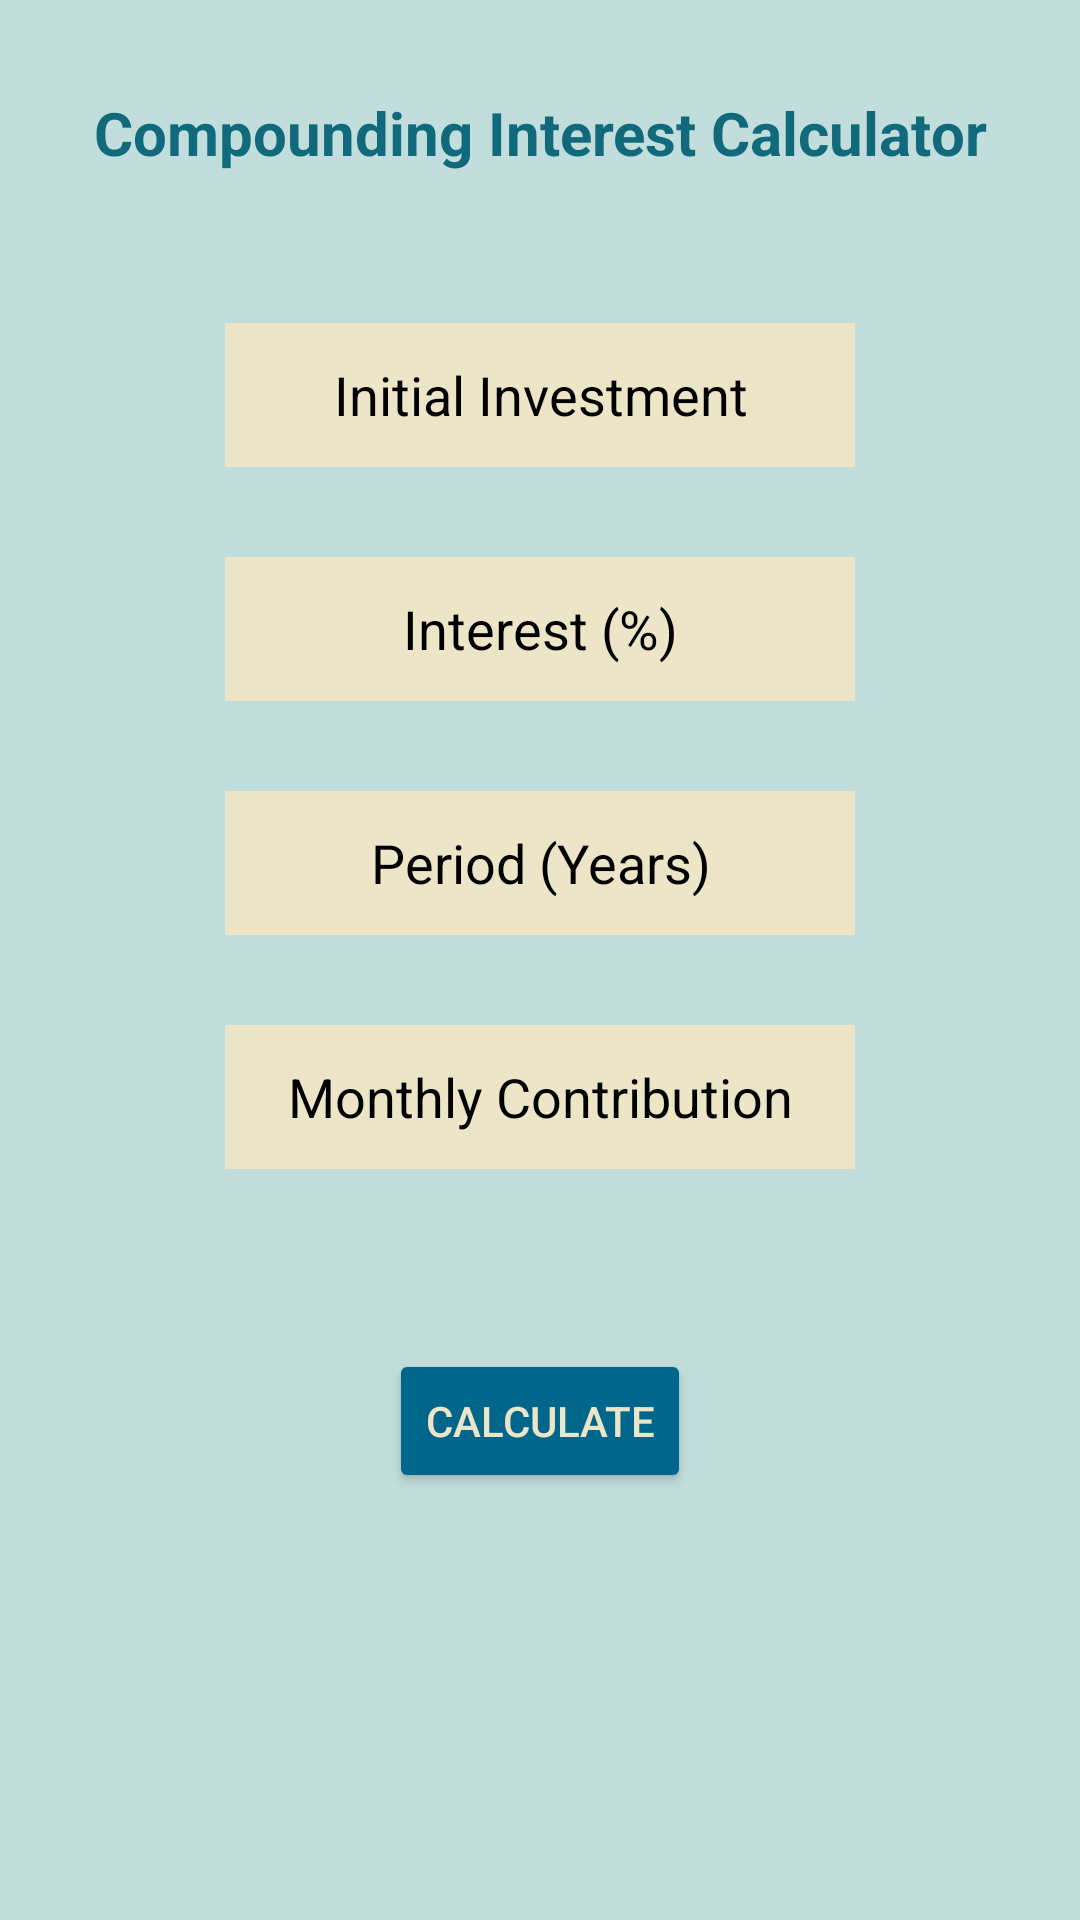

Write the Android layout XML for this screen, with the resource values it uses.
<!-- AndroidManifest.xml: application theme Theme.Design.NoActionBar -->
<!-- res/layout/fragment_interest_calculator.xml -->
<?xml version="1.0" encoding="utf-8"?>
<androidx.constraintlayout.widget.ConstraintLayout xmlns:android="http://schemas.android.com/apk/res/android"
    xmlns:app="http://schemas.android.com/apk/res-auto"
    xmlns:tools="http://schemas.android.com/tools"
    android:layout_width="match_parent"
    android:layout_height="match_parent"
    android:background="#C2DEDC"
    tools:context=".InterestCalculatorFragment">

    <TextView
        android:id="@+id/interestFragmentTitle"
        android:layout_width="wrap_content"
        android:layout_height="wrap_content"
        android:text="Compounding Interest Calculator"
        android:textColor="#116A7B"
        android:textSize="20sp"
        android:textStyle="bold"
        app:layout_constraintBottom_toBottomOf="parent"
        app:layout_constraintEnd_toEndOf="parent"
        app:layout_constraintStart_toStartOf="parent"
        app:layout_constraintTop_toTopOf="parent"
        app:layout_constraintHorizontal_bias="0.5"
        app:layout_constraintVertical_bias="0.05" />

    <EditText
        android:id="@+id/cashEarningInterestText"
        android:layout_width="wrap_content"
        android:layout_height="wrap_content"
        android:layout_marginTop="50dp"
        android:background="#ECE5C7"
        android:ems="10"
        android:hint="Initial Investment"
        android:inputType="number|numberDecimal"
        android:minHeight="48dp"
        android:textAlignment="center"
        android:textColor="@color/black"
        android:textColorHint="@color/black"
        app:layout_constraintEnd_toEndOf="parent"
        app:layout_constraintStart_toStartOf="parent"
        app:layout_constraintTop_toBottomOf="@+id/interestFragmentTitle" />

    <EditText
        android:id="@+id/interestRate"
        android:layout_width="wrap_content"
        android:layout_height="wrap_content"
        android:layout_marginTop="30dp"
        android:background="#ECE5C7"
        android:ems="10"
        android:hint="Interest (%)"
        android:inputType="number|numberDecimal"
        android:minHeight="48dp"
        android:textAlignment="center"
        android:textColor="@color/black"
        android:textColorHint="@color/black"
        app:layout_constraintEnd_toEndOf="parent"
        app:layout_constraintStart_toStartOf="parent"
        app:layout_constraintTop_toBottomOf="@+id/cashEarningInterestText" />

    <EditText
        android:id="@+id/interestTimeInYears"
        android:layout_width="wrap_content"
        android:layout_height="wrap_content"
        android:layout_marginTop="30dp"
        android:background="#ECE5C7"
        android:ems="10"
        android:hint="Period (Years)"
        android:inputType="number|numberDecimal"
        android:minHeight="48dp"
        android:textAlignment="center"
        android:textColor="@color/black"
        android:textColorHint="@color/black"
        app:layout_constraintEnd_toEndOf="parent"
        app:layout_constraintStart_toStartOf="parent"
        app:layout_constraintTop_toBottomOf="@+id/interestRate" />

    <EditText
        android:id="@+id/interestContributions"
        android:layout_width="wrap_content"
        android:layout_height="wrap_content"
        android:layout_marginTop="30dp"
        android:background="#ECE5C7"
        android:ems="10"
        android:hint="Monthly Contribution"
        android:inputType="number|numberDecimal"
        android:minHeight="48dp"
        android:textAlignment="center"
        android:textColor="@color/black"
        android:textColorHint="@color/black"
        app:layout_constraintEnd_toEndOf="parent"
        app:layout_constraintStart_toStartOf="parent"
        app:layout_constraintTop_toBottomOf="@+id/interestTimeInYears" />

    <Spinner
        android:id="@+id/interestMethod"
        android:layout_width="wrap_content"
        android:layout_height="wrap_content"
        android:layout_marginTop="30dp"
        android:background="@color/black"
        android:spinnerMode="dropdown"
        app:layout_constraintEnd_toEndOf="parent"
        app:layout_constraintStart_toStartOf="parent"
        app:layout_constraintTop_toBottomOf="@+id/interestContributions" />

    <Button
        android:id="@+id/calculateInterestButton"
        android:layout_width="wrap_content"
        android:layout_height="wrap_content"
        android:layout_marginTop="30dp"
        android:backgroundTint="#00668b"
        android:text="Calculate"
        android:textColor="#ECE5C7"
        app:layout_constraintEnd_toEndOf="parent"
        app:layout_constraintStart_toStartOf="parent"
        app:layout_constraintTop_toBottomOf="@+id/interestMethod" />

</androidx.constraintlayout.widget.ConstraintLayout>
<!-- resources referenced by this layout -->
<resources>

  <!-- not gathered from this repository: default colours our renderer supplied (Android Studio template values) -->
  <color name="black">#FF000000</color>
</resources>
